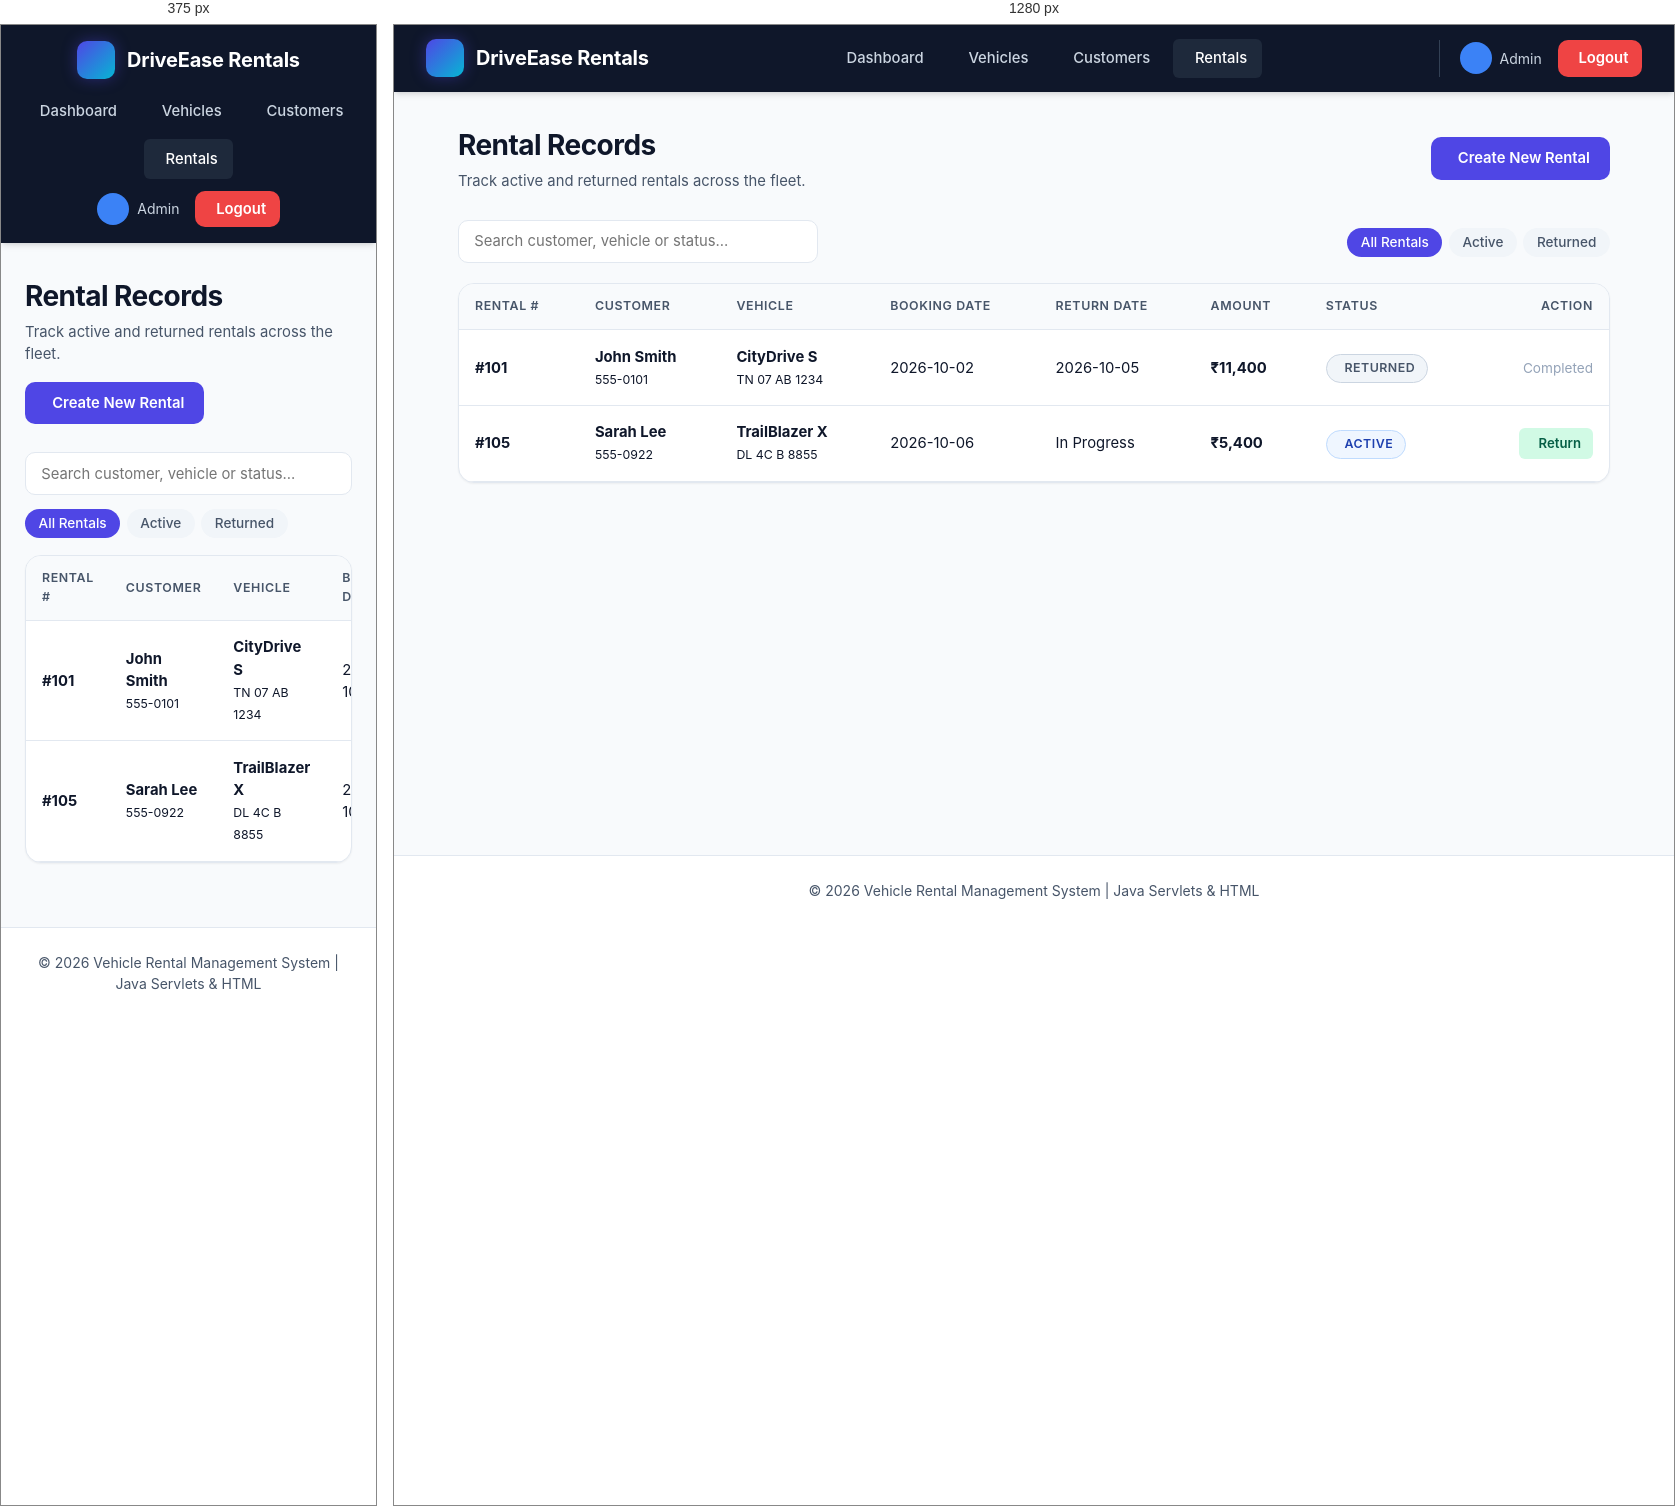
Rendered at 375 px and 1280 px, left to right.

<!-- file: list.html -->
<!DOCTYPE html>
<html lang="en">
<head>
    <meta charset="UTF-8">
    <meta name="viewport" content="width=device-width, initial-scale=1.0">
    <title>Rental Management</title>
    <link rel="stylesheet" href="../css/style.css">
    <link rel="stylesheet" href="https://cdnjs.cloudflare.com/ajax/libs/font-awesome/6.4.0/css/all.min.css">
</head>
<body>
    <header class="navbar">
        <div class="nav-brand"><div class="brand-icon"><i class="fa-solid fa-car"></i></div><span>DriveEase Rentals</span></div>
        <nav><ul class="nav-links"><li><a href="../dashboard.html"><i class="fa-solid fa-gauge"></i> Dashboard</a></li><li><a href="../vehicles/list.html"><i class="fa-solid fa-car-side"></i> Vehicles</a></li><li><a href="../customers/list.html"><i class="fa-solid fa-users"></i> Customers</a></li><li><a href="./list.html" class="active"><i class="fa-solid fa-file-invoice-dollar"></i> Rentals</a></li></ul></nav>
        <div class="nav-user"><div class="user-badge"><div class="user-avatar"><i class="fa-solid fa-user-shield"></i></div><span>Admin</span></div><a href="../login.html" class="btn btn-logout"><i class="fa-solid fa-right-from-bracket"></i> Logout</a></div>
    </header>

    <main class="container">
        <div class="page-header">
            <div class="page-title"><h1>Rental Records</h1><p>Track active and returned rentals across the fleet.</p></div>
            <div><a href="./add.html" class="btn btn-primary"><i class="fa-solid fa-plus-circle"></i> Create New Rental</a></div>
        </div>

        <div class="toolbar">
            <form action="./list.html" method="GET" class="search-box">
                <i class="fa-solid fa-magnifying-glass search-icon"></i>
                <input type="text" name="keyword" class="search-input" placeholder="Search customer, vehicle or status..." value="">
            </form>
            <ul class="filter-pills">
                <li><a href="./list.html" class="filter-pill active">All Rentals</a></li>
                <li><a href="./list.html" class="filter-pill">Active</a></li>
                <li><a href="./list.html" class="filter-pill">Returned</a></li>
            </ul>
        </div>

        <div class="card">
            <div class="card-body" style="padding: 0;">
                <div class="table-responsive">
                    <table>
                        <thead>
                            <tr><th>Rental #</th><th>Customer</th><th>Vehicle</th><th>Booking Date</th><th>Return Date</th><th>Amount</th><th>Status</th><th style="text-align: right;">Action</th></tr>
                        </thead>
                        <tbody>
                            <tr>
                                <td><strong>#101</strong></td>
                                <td><strong>John Smith</strong><br><small>555-0101</small></td>
                                <td><strong>CityDrive S</strong><br><small>TN 07 AB 1234</small></td>
                                <td>2026-10-02</td>
                                <td>2026-10-05</td>
                                <td><strong>₹11,400</strong></td>
                                <td><span class="badge badge-returned"><i class="fa-solid fa-check"></i> Returned</span></td>
                                <td style="text-align: right;"><span style="color: var(--text-muted); font-size: 0.85rem;"><i class="fa-solid fa-circle-check"></i> Completed</span></td>
                            </tr>
                            <tr>
                                <td><strong>#105</strong></td>
                                <td><strong>Sarah Lee</strong><br><small>555-0922</small></td>
                                <td><strong>TrailBlazer X</strong><br><small>DL 4C B 8855</small></td>
                                <td>2026-10-06</td>
                                <td>In Progress</td>
                                <td><strong>₹5,400</strong></td>
                                <td><span class="badge badge-active"><i class="fa-solid fa-clock"></i> ACTIVE</span></td>
                                <td style="text-align: right;"><a href="./return.html" class="btn btn-sm btn-return"><i class="fa-solid fa-rotate-left"></i> Return</a></td>
                            </tr>
                        </tbody>
                    </table>
                </div>
            </div>
        </div>
    </main>

    <footer>
        <p>&copy; 2026 Vehicle Rental Management System | Java Servlets & HTML</p>
    </footer>
</body>
</html>


/* @media block from style.css */
@media (max-width: 768px) {
    .navbar {
        flex-direction: column;
        gap: 0.75rem;
        padding: 1rem;
    }
    .nav-links {
        flex-wrap: wrap;
        justify-content: center;
    }
    .nav-user {
        border-left: none;
        padding-left: 0;
    }
    .form-row {
        grid-template-columns: 1fr;
    }
    .metrics-grid {
        grid-template-columns: 1fr;
    }
    .customer-hero {
        flex-direction: column;
        align-items: flex-start;
    }
}